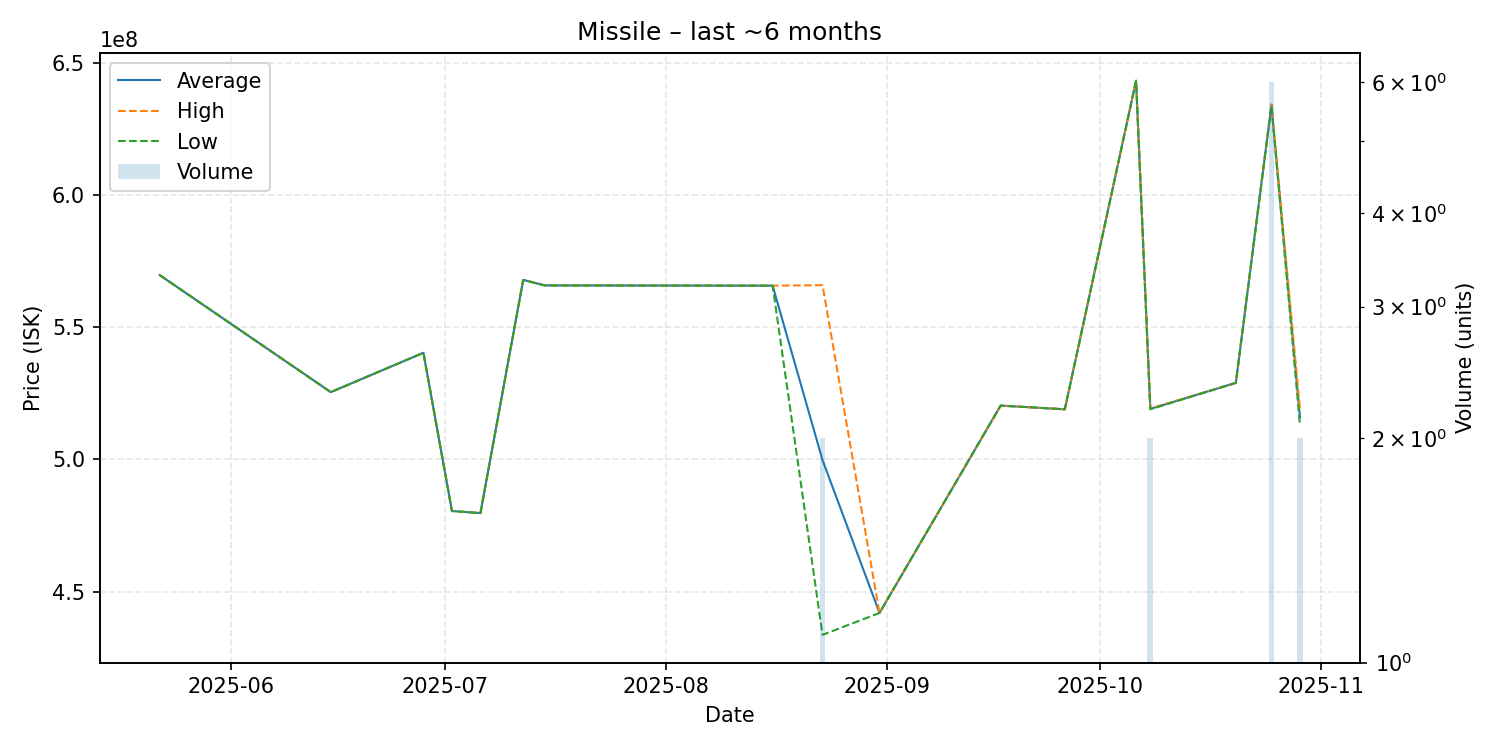

Values plotted in this chart, from the file beside it:
date, average, highest, lowest, order_count, volume
2025-05-22, 569800000, 569800000, 569800000, 1, 1
2025-06-15, 525500000, 525500000, 525500000, 1, 1
2025-06-28, 540400000, 540400000, 540400000, 1, 1
2025-07-02, 480500000, 480500000, 480500000, 1, 1
2025-07-06, 479700000, 479700000, 479700000, 1, 1
2025-07-12, 568000000, 568000000, 568000000, 1, 1
2025-07-15, 565900000, 565900000, 565900000, 1, 1
2025-08-16, 565800000, 565800000, 565800000, 1, 1
2025-08-23, 499800000, 566000000, 433600000, 2, 2
2025-08-31, 441900000, 441900000, 441900000, 1, 1
2025-09-17, 520400000, 520400000, 520400000, 1, 1
2025-09-26, 519000000, 519000000, 519000000, 1, 1
2025-10-06, 643400000, 643400000, 643400000, 1, 1
2025-10-08, 519150000, 519300000, 519000000, 2, 2
2025-10-20, 529000000, 529000000, 529000000, 1, 1
2025-10-25, 634116667, 634500000, 634000000, 4, 6
2025-10-29, 515950000, 519000000, 512900000, 2, 2
